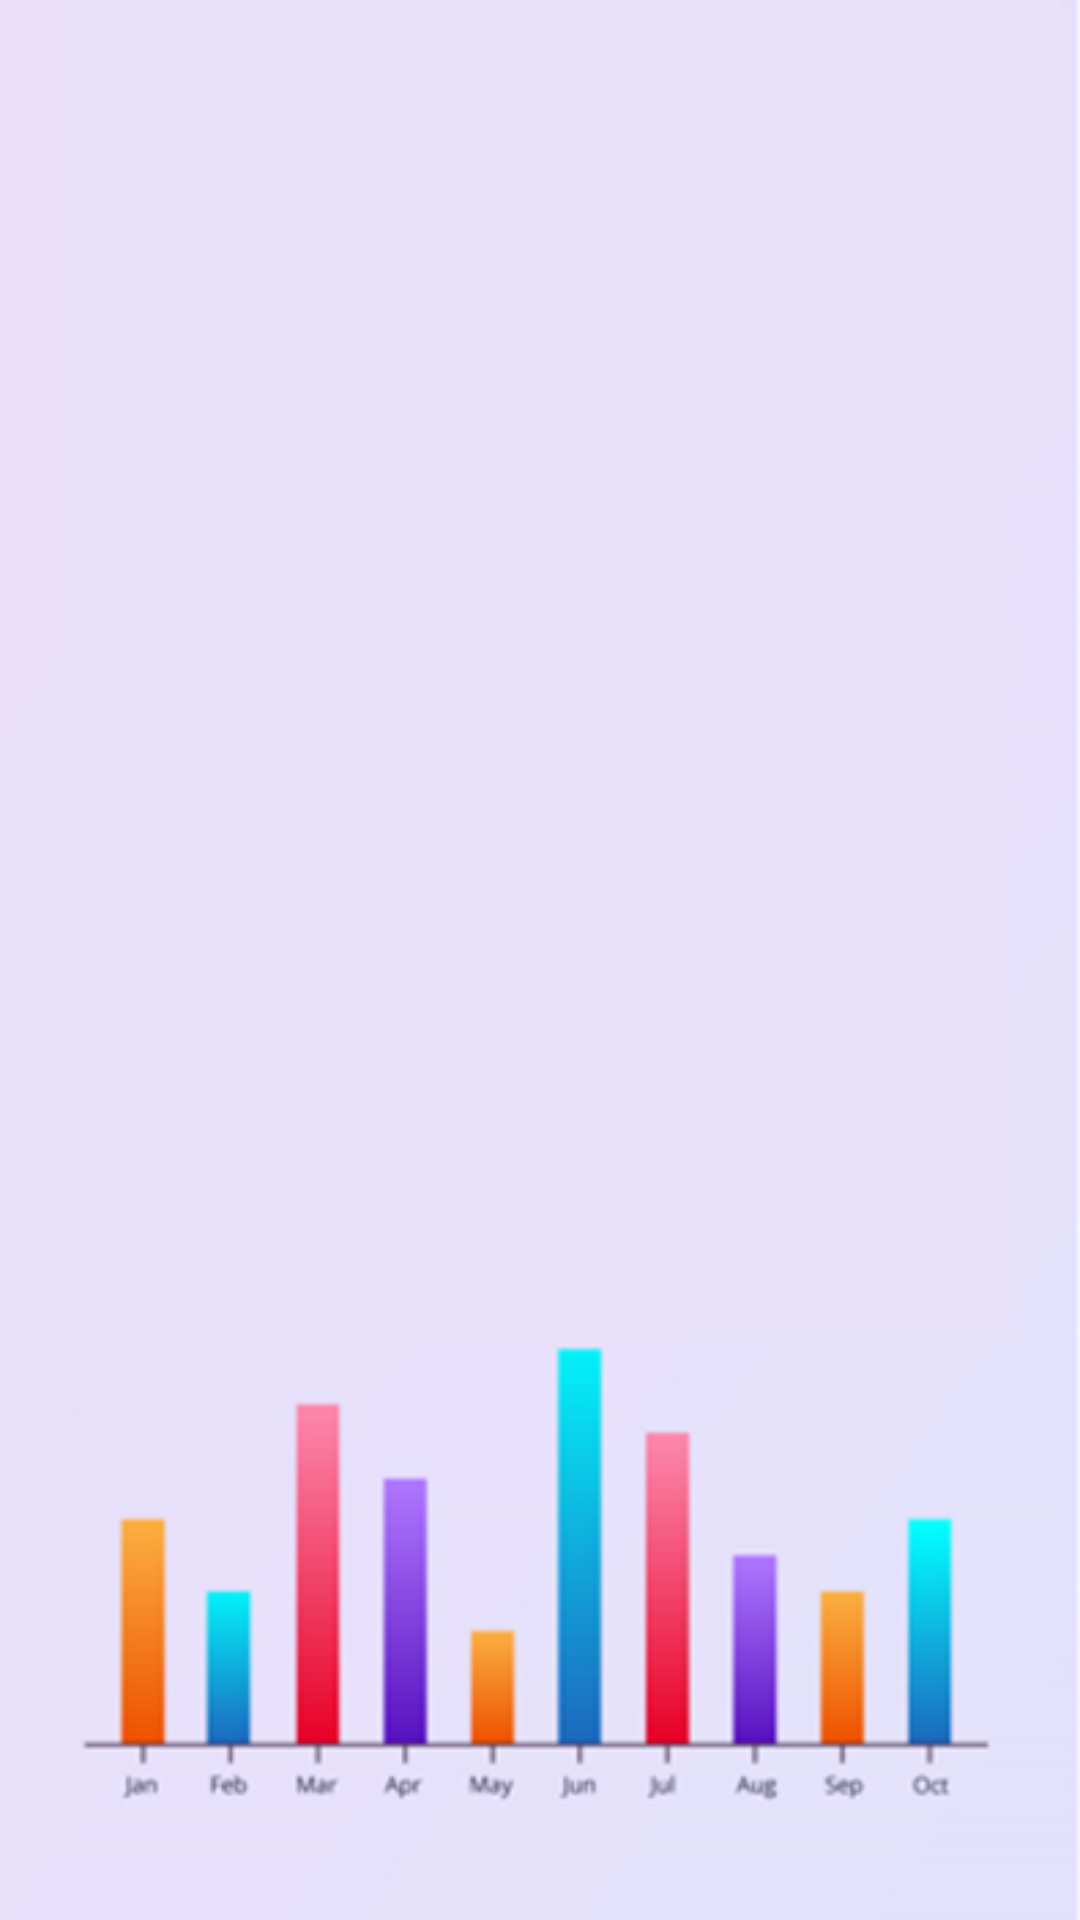

Here is an Android app screen rendered from its layout file. Give the layout XML and the strings, colors and styles it references.
<!-- AndroidManifest.xml: application theme Theme.Project21OfAndroidDev_ListView2 -->
<!-- res/layout/activity_splash_screen.xml -->
<?xml version="1.0" encoding="utf-8"?>
<androidx.constraintlayout.widget.ConstraintLayout xmlns:android="http://schemas.android.com/apk/res/android"
    xmlns:app="http://schemas.android.com/apk/res-auto"
    xmlns:tools="http://schemas.android.com/tools"
    android:layout_width="match_parent"
    android:layout_height="match_parent"
    android:background="@drawable/splash_screen">

    <TextView
        android:id="@+id/textView"
        android:layout_width="wrap_content"
        android:layout_height="wrap_content"
        android:layout_marginTop="48dp"
        android:text="@string/welcome_back"
        android:textColor="@color/black"
        android:textSize="40sp"
        android:textStyle="bold"
        app:layout_constraintBottom_toTopOf="@+id/textView2"
        app:layout_constraintEnd_toEndOf="parent"
        app:layout_constraintHorizontal_bias="0.28"
        app:layout_constraintStart_toStartOf="parent"
        app:layout_constraintTop_toTopOf="parent"
        app:layout_constraintVertical_bias="0.035" />

    <TextView
        android:id="@+id/textView2"
        android:layout_width="320dp"
        android:layout_height="wrap_content"
        android:layout_marginBottom="80dp"
        android:text="@string/advance_listview_in_android"
        android:textSize="30sp"
        android:textStyle="bold"
        android:textColor="#FFFFFF"
        android:gravity="center_horizontal"
        android:background="@drawable/text_view_bg"
        app:layout_constraintBottom_toTopOf="@+id/imageView"
        app:layout_constraintEnd_toEndOf="parent"
        app:layout_constraintHorizontal_bias="0.314"
        app:layout_constraintStart_toStartOf="parent" />

    <ImageView
        android:id="@+id/imageView"
        android:layout_width="300dp"
        android:layout_height="300dp"
        android:layout_marginBottom="288dp"
        app:layout_constraintBottom_toBottomOf="parent"
        app:layout_constraintEnd_toEndOf="parent"
        app:layout_constraintHorizontal_bias="0.459"
        app:layout_constraintStart_toStartOf="parent"
        app:srcCompat="@drawable/img_0" />

</androidx.constraintlayout.widget.ConstraintLayout>
<!-- resources referenced by this layout -->
<resources>
  <!-- drawable splash_screen: png bitmap (drawable, 47559 bytes) -->
  <!-- drawable text_view_bg (drawable) -->
  <?xml version="1.0" encoding="utf-8"?>
  <shape xmlns:android="http://schemas.android.com/apk/res/android">
  
      <corners android:radius="25sp"/>
      <gradient android:startColor="#1C26E1" android:centerColor="#E41515"
          android:endColor="#C6AC5D" android:angle="0"/>
  
  </shape>
  <string name="advance_listview_in_android">Advance ListView \nin Android</string>
  <string name="welcome_back">Welcome Back...!</string>
  <style name="Theme.Project21OfAndroidDev_ListView2" parent="Base.Theme.Project21OfAndroidDev_ListView2" />
  <style name="Base.Theme.Project21OfAndroidDev_ListView2" parent="Theme.Material3.DayNight.NoActionBar">
          
          
      </style>
  <!-- not gathered from this repository: default colours our renderer supplied (Android Studio template values) -->
  <color name="black">#FF000000</color>
</resources>
